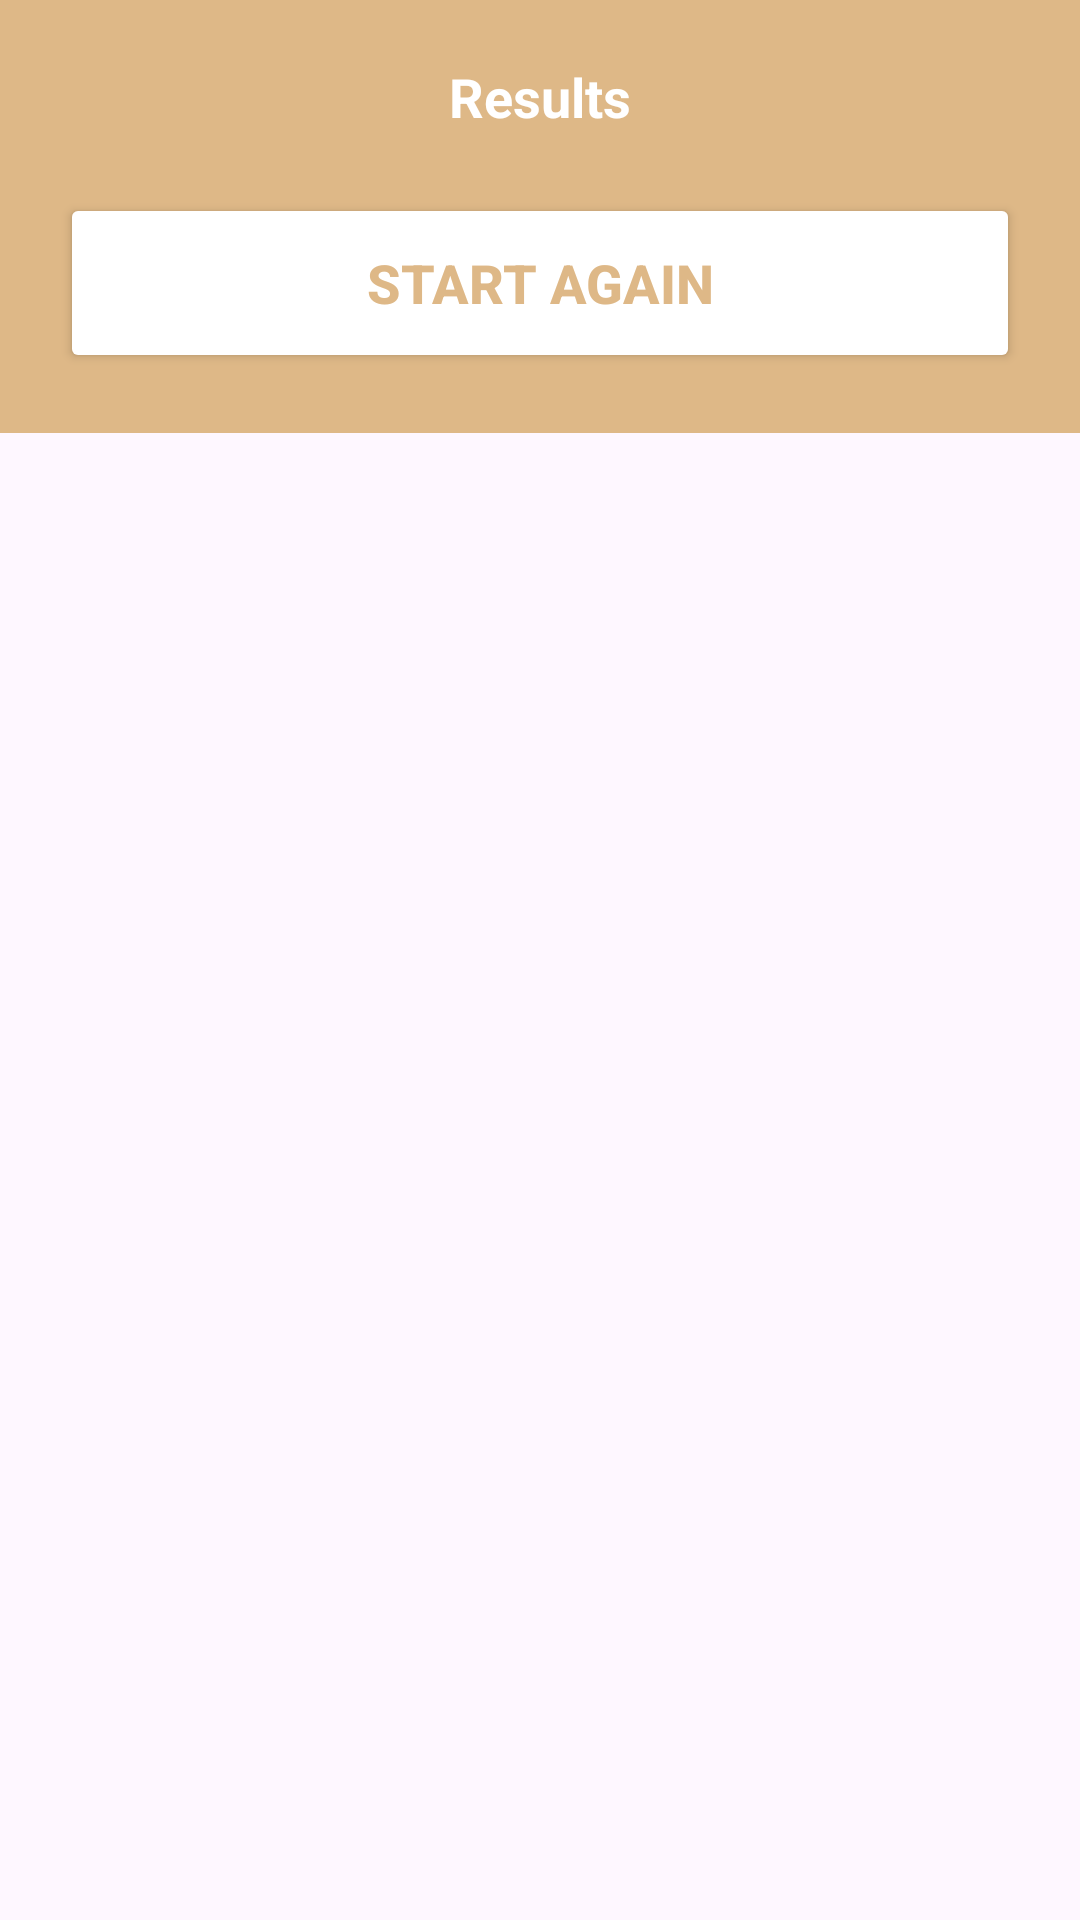

Reconstruct the res/layout file that produces this screen, plus the resources it refers to.
<!-- AndroidManifest.xml: application theme Theme.RetroGamesProject -->
<!-- res/layout/activity_ttts_result_dialog.xml -->
<?xml version="1.0" encoding="utf-8"?>
<RelativeLayout
    xmlns:android="http://schemas.android.com/apk/res/android"
    xmlns:app="http://schemas.android.com/apk/res-auto"
    xmlns:tools="http://schemas.android.com/tools"
    android:layout_width="match_parent"
    android:layout_height="match_parent"
    tools:context=".TicTacToe.TTTSResultDialog">

    <LinearLayout
        android:layout_width="match_parent"
        android:layout_height="wrap_content"
        android:background="@color/burlywood"
        android:orientation="vertical">

        <TextView
            android:layout_width="match_parent"
            android:layout_height="wrap_content"
            android:id="@+id/messageText"
            android:gravity="center"
            android:text="Results"
            android:textColor="@color/white"
            android:layout_marginTop="20dp"
            android:layout_marginStart="20dp"
            android:layout_marginEnd="20dp"
            android:textSize="18sp"
            android:textStyle="bold"/>

        <Button
            android:layout_width="match_parent"
            android:layout_height="60dp"
            android:id="@+id/startAgainButton"
            android:textSize="18sp"
            android:textStyle="bold"
            android:backgroundTint="@color/white"
            android:text="Start Again"
            android:layout_margin="20dp"
            android:textColor="@color/burlywood"
            app:cornerRadius = "20dp"/>

    </LinearLayout>

</RelativeLayout>
<!-- resources referenced by this layout -->
<resources>
  <color name="burlywood">#DEB887</color>
  <color name="white">#FFFFFFFF</color>
  <style name="Theme.RetroGamesProject" parent="Base.Theme.RetroGamesProject" />
  <style name="Base.Theme.RetroGamesProject" parent="Theme.Material3.DayNight.NoActionBar">
          
          
      </style>
</resources>
